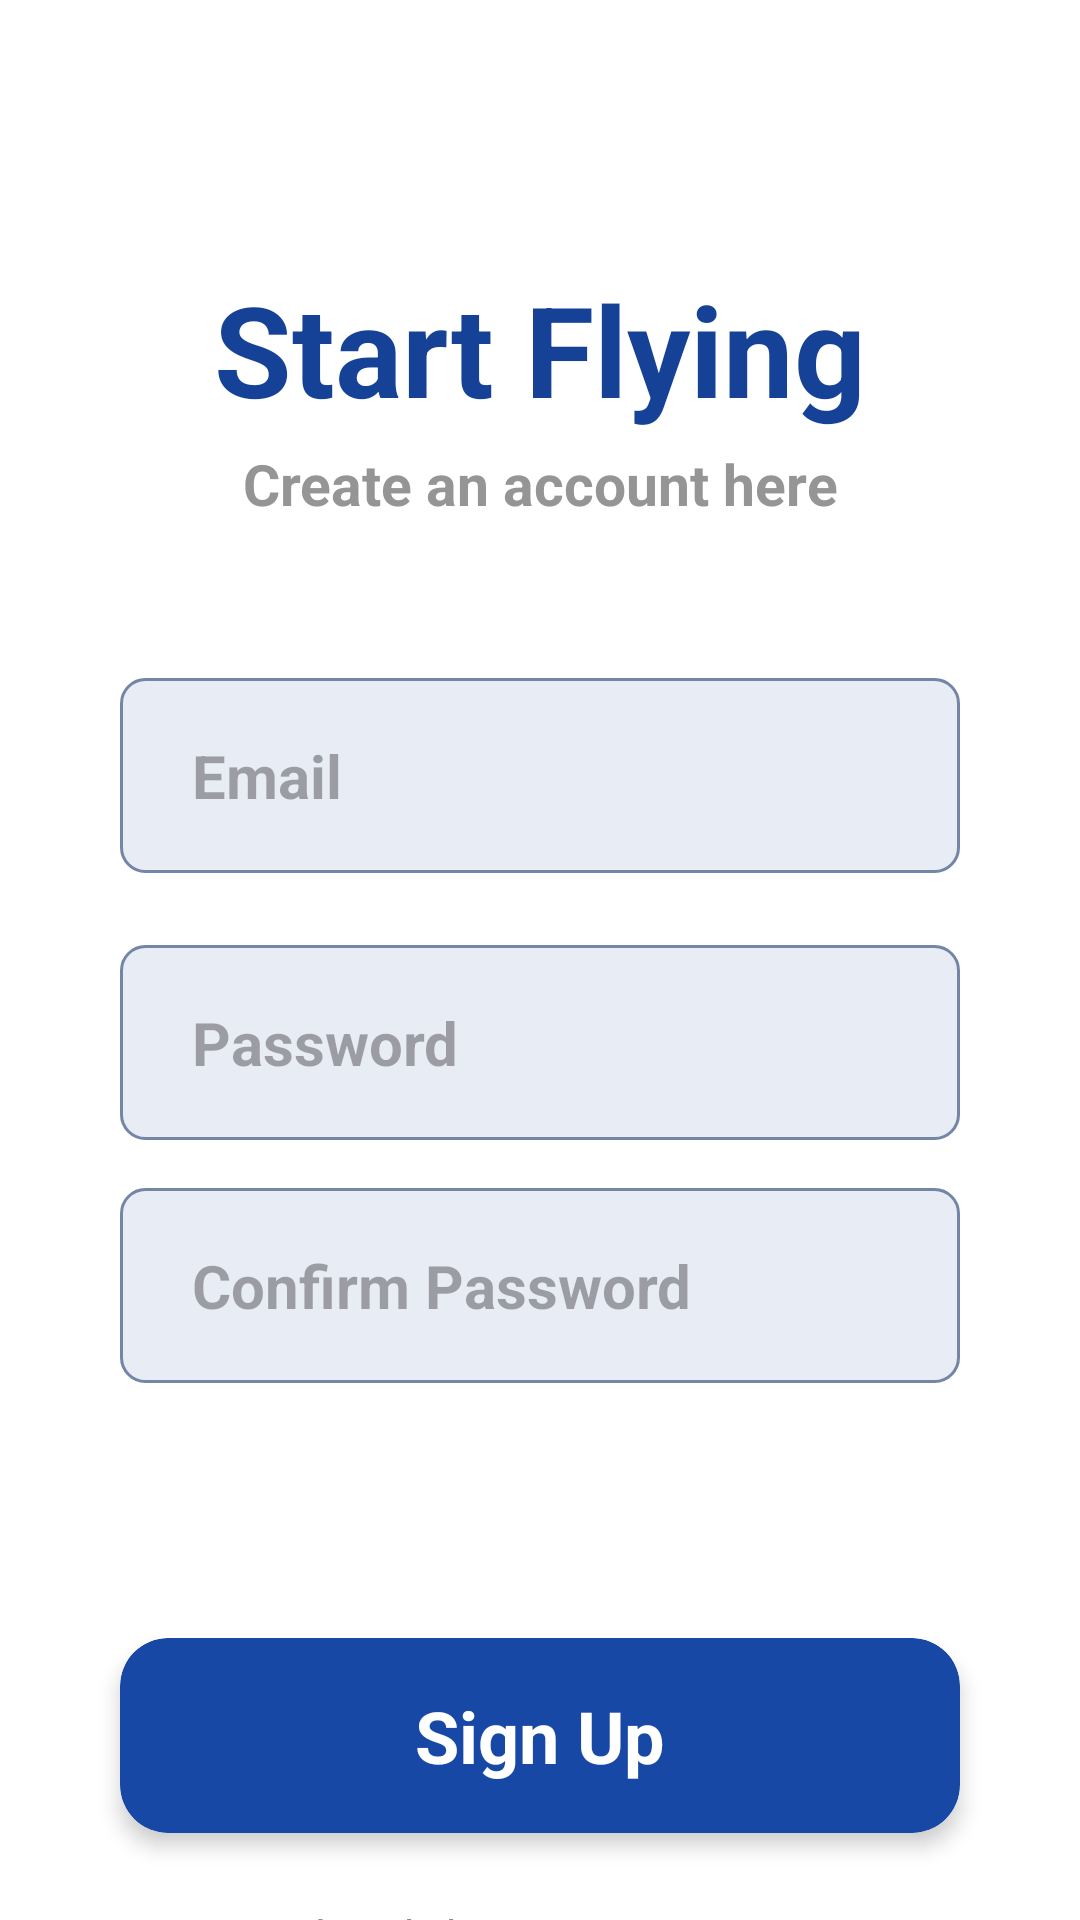

Android layout source for this screen:
<!-- AndroidManifest.xml: application theme Theme.PROG7313_POE_Group_10 -->
<!-- res/layout/activity_registration.xml -->
<?xml version="1.0" encoding="utf-8"?>
<androidx.constraintlayout.widget.ConstraintLayout xmlns:android="http://schemas.android.com/apk/res/android"
    xmlns:app="http://schemas.android.com/apk/res-auto"
    xmlns:tools="http://schemas.android.com/tools"
    android:layout_width="match_parent"
    android:layout_height="match_parent"
    android:background="@color/white"
    tools:context=".RegistrationActivity">

    
    <TextView
        android:id="@+id/tvRegistrationTitle"
        android:layout_width="wrap_content"
        android:layout_height="wrap_content"
        android:layout_marginTop="88dp"
        android:text="Start Flying"
        android:textColor="#154297"
        android:textSize="42sp"
        android:textStyle="bold"
        app:layout_constraintEnd_toEndOf="parent"
        app:layout_constraintStart_toStartOf="parent"
        app:layout_constraintTop_toTopOf="parent" />

    
    <TextView
        android:id="@+id/tvRegistrationSubtitle"
        android:layout_width="wrap_content"
        android:layout_height="wrap_content"
        android:layout_marginTop="4dp"
        android:text="Create an account here"
        android:textColor="#959595"
        android:textSize="19sp"
        android:textStyle="bold"
        app:layout_constraintEnd_toEndOf="parent"
        app:layout_constraintStart_toStartOf="parent"
        app:layout_constraintTop_toBottomOf="@+id/tvRegistrationTitle" />

    
    <EditText
        android:id="@+id/etEmail"
        android:layout_width="0dp"
        android:layout_height="65dp"
        android:layout_marginStart="40dp"
        android:layout_marginTop="52dp"
        android:layout_marginEnd="40dp"
        android:background="@drawable/bg_input"
        android:hint="Email"
        android:inputType="textEmailAddress"
        android:paddingStart="24dp"
        android:paddingEnd="24dp"
        android:textSize="20sp"
        android:textStyle="bold"
        app:layout_constraintEnd_toEndOf="parent"
        app:layout_constraintStart_toStartOf="parent"
        app:layout_constraintTop_toBottomOf="@+id/tvRegistrationSubtitle" />

    
    <EditText
        android:id="@+id/etPassword"
        android:layout_width="0dp"
        android:layout_height="65dp"
        android:layout_marginStart="40dp"
        android:layout_marginTop="24dp"
        android:layout_marginEnd="40dp"
        android:background="@drawable/bg_input"
        android:hint="Password"
        android:inputType="textPassword"
        android:paddingStart="24dp"
        android:paddingEnd="24dp"
        android:textSize="20sp"
        android:textStyle="bold"
        app:layout_constraintEnd_toEndOf="parent"
        app:layout_constraintStart_toStartOf="parent"
        app:layout_constraintTop_toBottomOf="@+id/etEmail" />

    
    <EditText
        android:id="@+id/etConfirmPassword"
        android:layout_width="0dp"
        android:layout_height="65dp"
        android:layout_marginStart="40dp"
        android:layout_marginTop="16dp"
        android:layout_marginEnd="40dp"
        android:background="@drawable/bg_input"
        android:hint="Confirm Password"
        android:inputType="textPassword"
        android:paddingStart="24dp"
        android:paddingEnd="24dp"
        android:textSize="20sp"
        android:textStyle="bold"
        app:layout_constraintEnd_toEndOf="parent"
        app:layout_constraintStart_toStartOf="parent"
        app:layout_constraintTop_toBottomOf="@+id/etPassword" />

    
    <com.google.android.material.card.MaterialCardView
        android:id="@+id/btnSignUp"
        android:layout_width="0dp"
        android:layout_height="65dp"
        android:layout_marginStart="40dp"
        android:layout_marginTop="85dp"
        android:layout_marginEnd="40dp"
        android:background="@drawable/rounded_button_blue_inline"
        app:cardBackgroundColor="@color/primary_blue"
        app:cardCornerRadius="16dp"
        app:layout_constraintEnd_toEndOf="parent"
        app:layout_constraintStart_toStartOf="parent"
        app:layout_constraintTop_toBottomOf="@+id/etConfirmPassword"
        app:strokeColor="@android:color/transparent"
        app:cardElevation="4dp">

        <TextView
            android:layout_width="match_parent"
            android:layout_height="match_parent"
            android:clickable="false"
            android:gravity="center"
            android:text="Sign Up"
            android:textAllCaps="false"
            android:textColor="@color/white"
            android:textSize="24sp"
            android:textStyle="bold" />
    </com.google.android.material.card.MaterialCardView>

    
    <TextView
        android:id="@+id/tvLoginPrompt"
        android:layout_width="wrap_content"
        android:layout_height="48dp"
        android:layout_marginTop="24dp"
        android:text="Already have an account?"
        android:textColor="#626262"
        android:textSize="15sp"
        android:clickable="true"
        android:focusable="true"
        app:layout_constraintEnd_toEndOf="parent"
        app:layout_constraintStart_toStartOf="parent"
        app:layout_constraintTop_toBottomOf="@+id/btnSignUp" />

</androidx.constraintlayout.widget.ConstraintLayout>
<!-- resources referenced by this layout -->
<resources>
  <color name="primary_blue">#1748A6</color>
  <color name="white">#FFFFFF</color>
  <!-- drawable bg_input (drawable) -->
  <?xml version="1.0" encoding="utf-8"?>
  <shape xmlns:android="http://schemas.android.com/apk/res/android" android:shape="rectangle">
      <solid android:color="@color/background_light"/>
      <stroke android:width="1dp" android:color="@color/input_border"/>
      <corners android:radius="8dp"/>
  </shape>
  <!-- drawable rounded_button_blue_inline (drawable) -->
  <shape xmlns:android="http://schemas.android.com/apk/res/android">
      <solid android:color="#1748A6" />
      <corners android:radius="16dp" />
  </shape>
  <style name="Theme.PROG7313_POE_Group_10" parent="Base.Theme.PROG7313_POE_Group_10" />
  <color name="background_light">#E8ECF5</color>
  <color name="input_border">#7486A6</color>
  <style name="Base.Theme.PROG7313_POE_Group_10" parent="Theme.Material3.DayNight.NoActionBar">
          
          
      </style>
</resources>
